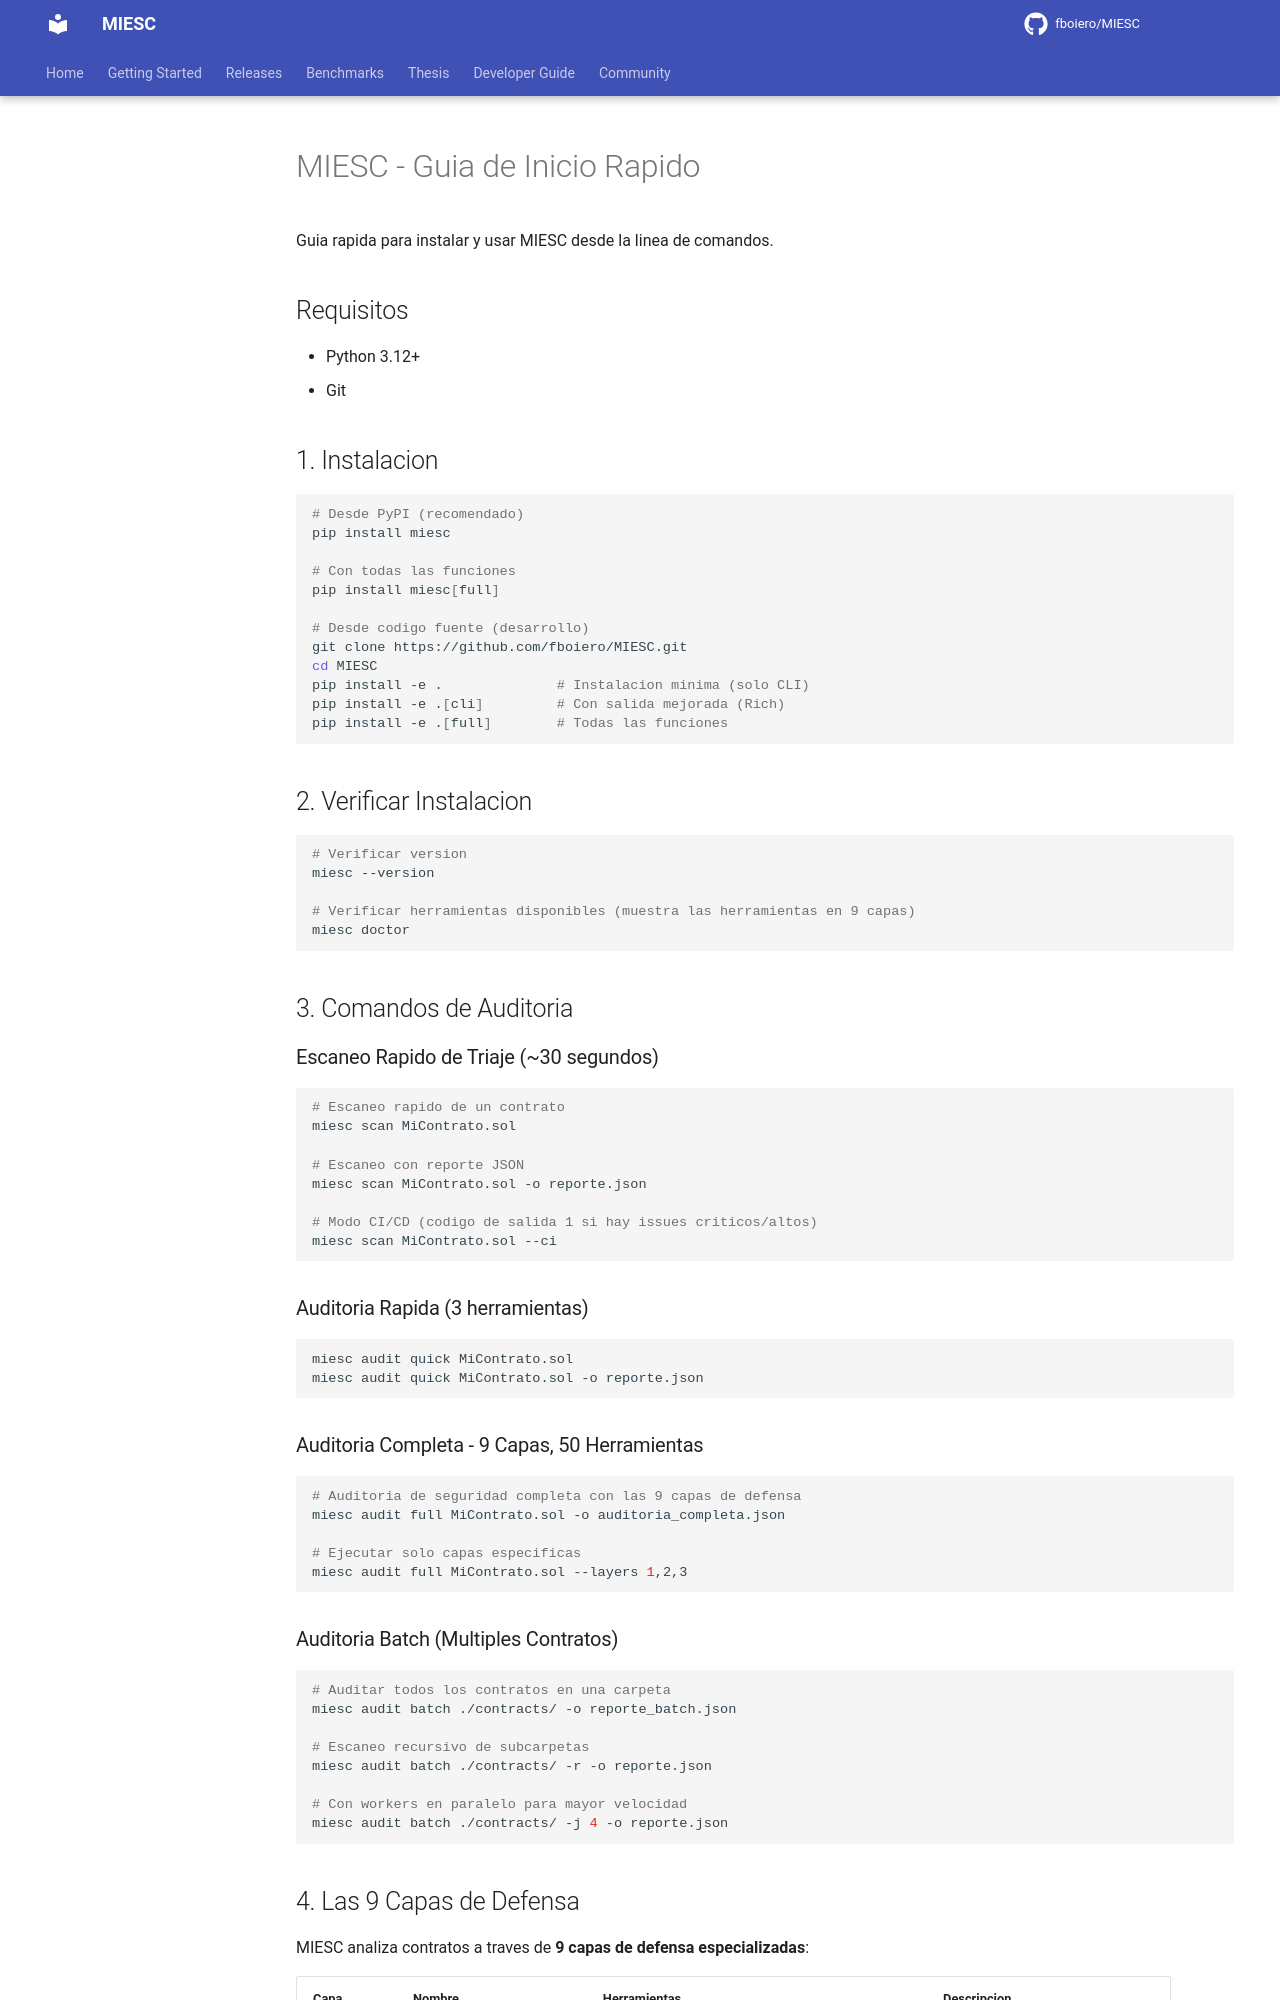

repository: fboiero/MIESC · page: guides/QUICKSTART_ES/index.html · generator: jekyll

# MIESC - Guia de Inicio Rapido

Guia rapida para instalar y usar MIESC desde la linea de comandos.

## Requisitos

- Python 3.12+
- Git

## 1. Instalacion

```bash
# Desde PyPI (recomendado)
pip install miesc

# Con todas las funciones
pip install miesc[full]

# Desde codigo fuente (desarrollo)
git clone https://github.com/fboiero/MIESC.git
cd MIESC
pip install -e .              # Instalacion minima (solo CLI)
pip install -e .[cli]         # Con salida mejorada (Rich)
pip install -e .[full]        # Todas las funciones
```

## 2. Verificar Instalacion

```bash
# Verificar version
miesc --version

# Verificar herramientas disponibles (muestra las herramientas en 9 capas)
miesc doctor
```

## 3. Comandos de Auditoria

### Escaneo Rapido de Triaje (~30 segundos)

```bash
# Escaneo rapido de un contrato
miesc scan MiContrato.sol

# Escaneo con reporte JSON
miesc scan MiContrato.sol -o reporte.json

# Modo CI/CD (codigo de salida 1 si hay issues criticos/altos)
miesc scan MiContrato.sol --ci
```

### Auditoria Rapida (3 herramientas)

```bash
miesc audit quick MiContrato.sol
miesc audit quick MiContrato.sol -o reporte.json
```

### Auditoria Completa - 9 Capas, 50 Herramientas

```bash
# Auditoria de seguridad completa con las 9 capas de defensa
miesc audit full MiContrato.sol -o auditoria_completa.json

# Ejecutar solo capas especificas
miesc audit full MiContrato.sol --layers 1,2,3
```

### Auditoria Batch (Multiples Contratos)

```bash
# Auditar todos los contratos en una carpeta
miesc audit batch ./contracts/ -o reporte_batch.json

# Escaneo recursivo de subcarpetas
miesc audit batch ./contracts/ -r -o reporte.json

# Con workers en paralelo para mayor velocidad
miesc audit batch ./contracts/ -j 4 -o reporte.json
```
